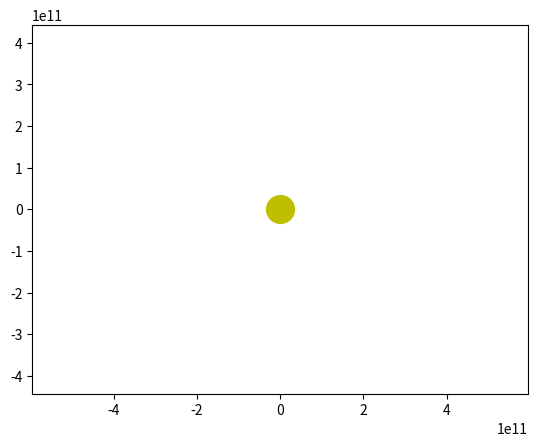

Here is the Python script that generated this plot:
import numpy as np
from scipy.integrate import odeint
import matplotlib.pyplot as plt	
from matplotlib.animation import FuncAnimation
	
frames = 365
seconds_in_year = 365 * 24 * 60 * 60
years = 1
t = np.linspace(0, years*seconds_in_year, frames)

def move_func(s, t):
    (x, v_x, y, v_y,
    xm, vm_x, ym, vm_y,
    xq, vq_x, yq, vq_y,
    xf, vf_x, yf, vf_y,
    xh, vh_x, yh, vh_y
    ) = s
    
    dxdt = v_x
    dv_xdt = - G * m * x / (x**2 + y**2)**1.5
    dydt = v_y
    dv_ydt = - G * m * y / (x**2 + y**2)**1.5
    
    dxmdt = vm_x
    dvm_xdt = - G * m * xm / (xm**2 + ym**2)**1.5
    dymdt = vm_y
    dvm_ydt = - G * m * ym / (xm**2 + ym**2)**1.5
    
    dxqdt = vq_x
    dvq_xdt = - G * m * xq / (xq**2 + yq**2)**1.5
    dyqdt = vq_y
    dvq_ydt = - G * m * yq / (xq**2 + yq**2)**1.5

    dxfdt = vf_x
    dvf_xdt = - G * m * xf / (xf**2 + yf**2)**1.5
    dyfdt = vf_y
    dvf_ydt = - G * m * yf / (xf**2 + yf**2)**1.5
    
    dxhdt = vh_x
    dvh_xdt = - G * m * xh / (xh**2 + yh**2)**1.5
    dyhdt = vh_y
    dvh_ydt = - G * m * yh / (xh**2 + yh**2)**1.5


    return (dxdt, dv_xdt, dydt, dv_ydt,
            dxmdt, dvm_xdt, dymdt, dvm_ydt,
            dxqdt, dvq_xdt, dyqdt, dvq_ydt,
            dxfdt, dvf_xdt, dyfdt, dvf_ydt,
            dxhdt, dvh_xdt, dyhdt, dvh_ydt
            )

G = 6.67 * 10**(-11)
m = 1.98 * 10**(30)

xm0 = 228 * 10**9
vm_x0 = 0
ym0 = 0
vm_y0 = 24000

x0 = 149 * 10**9
v_x0 = 0
y0 = 0
v_y0 = 30000

xq0 = 150 * 10**9
vq_x0 = 0
yq0 = 0
vq_y0 = 25000

xf0 = 160 * 10**9
vf_x0 = 0
yf0 = 0
vf_y0 = 26000

xh0 = 130 * 10**9
vh_x0 = 0
yh0 = 0
vh_y0 = 23000



s0 = (xm0, vm_x0, ym0, vm_y0,
      x0,v_x0,y0,v_y0,
      xq0,vq_x0,yq0,vq_y0,
      xf0, vf_x0, yf0, vf_y0)

def solve_func(i, key):
    sol = odeint(move_func, s0, t)
    if key == 'point':
        x = sol[i, 0]
        y = sol[i, 2]
        xm = sol[i,4]
        ym = sol[i,6]
        xq = sol[i, 8]
        yq = sol[i, 10]
        xf = sol[i, 12]
        yf = sol[i, 14]
        xh = sol[i, 16]
        yh = sol[i, 18]
    else:
        x = sol[:i, 0]
        y = sol[:i, 2]
        xm =sol[:i, 4]
        ym = sol[:i, 6]
        xq = sol[:i, 8]
        yq = sol[:i, 10]
        xf = sol[:i, 12]
        yf = sol[:i, 14]
        xh = sol[:i, 16]
        yh = sol[:i, 18]
    return ((x, y), (xm, ym), (xq, yq), (xf, yf),(xh,yh))

fig, ax = plt.subplots()

ball, = plt.plot([], [], 'o', color='b')
ball_line, = plt.plot([], [], '-', color='b')

ballm, = plt.plot([], [], 'o', color='b')
ball_linem, = plt.plot([], [], '-', color='b')

ballq, = plt.plot([], [], 'o', color='b')
ball_lineq, = plt.plot([], [], '-', color='b')

ballf, = plt.plot([], [], 'o', color='b')
ball_linef, = plt.plot([], [], '-', color='b')

plt.plot([0], [0], 'o', color='y', ms=20)

def animate(i):
    ball.set_data(solve_func(i, 'point')[0])
    ball_line.set_data(solve_func(i, 'line')[0])

    ballm.set_data(solve_func(i, 'point')[1])
    ball_linem.set_data(solve_func(i, 'line')[1])
    
    ballq.set_data(solve_func(i, 'point')[2])
    ball_lineq.set_data(solve_func(i, 'line')[2])

    ballf.set_data(solve_func(i, 'point')[3])
    ball_linef.set_data(solve_func(i, 'line')[3])

ani = FuncAnimation(fig,
                    animate,
                    frames=frames,
                    interval=30)  

plt.axis('equal')
edge = 4*x0
ax.set_xlim(-edge, edge)
ax.set_ylim(-edge, edge)

plt.show()